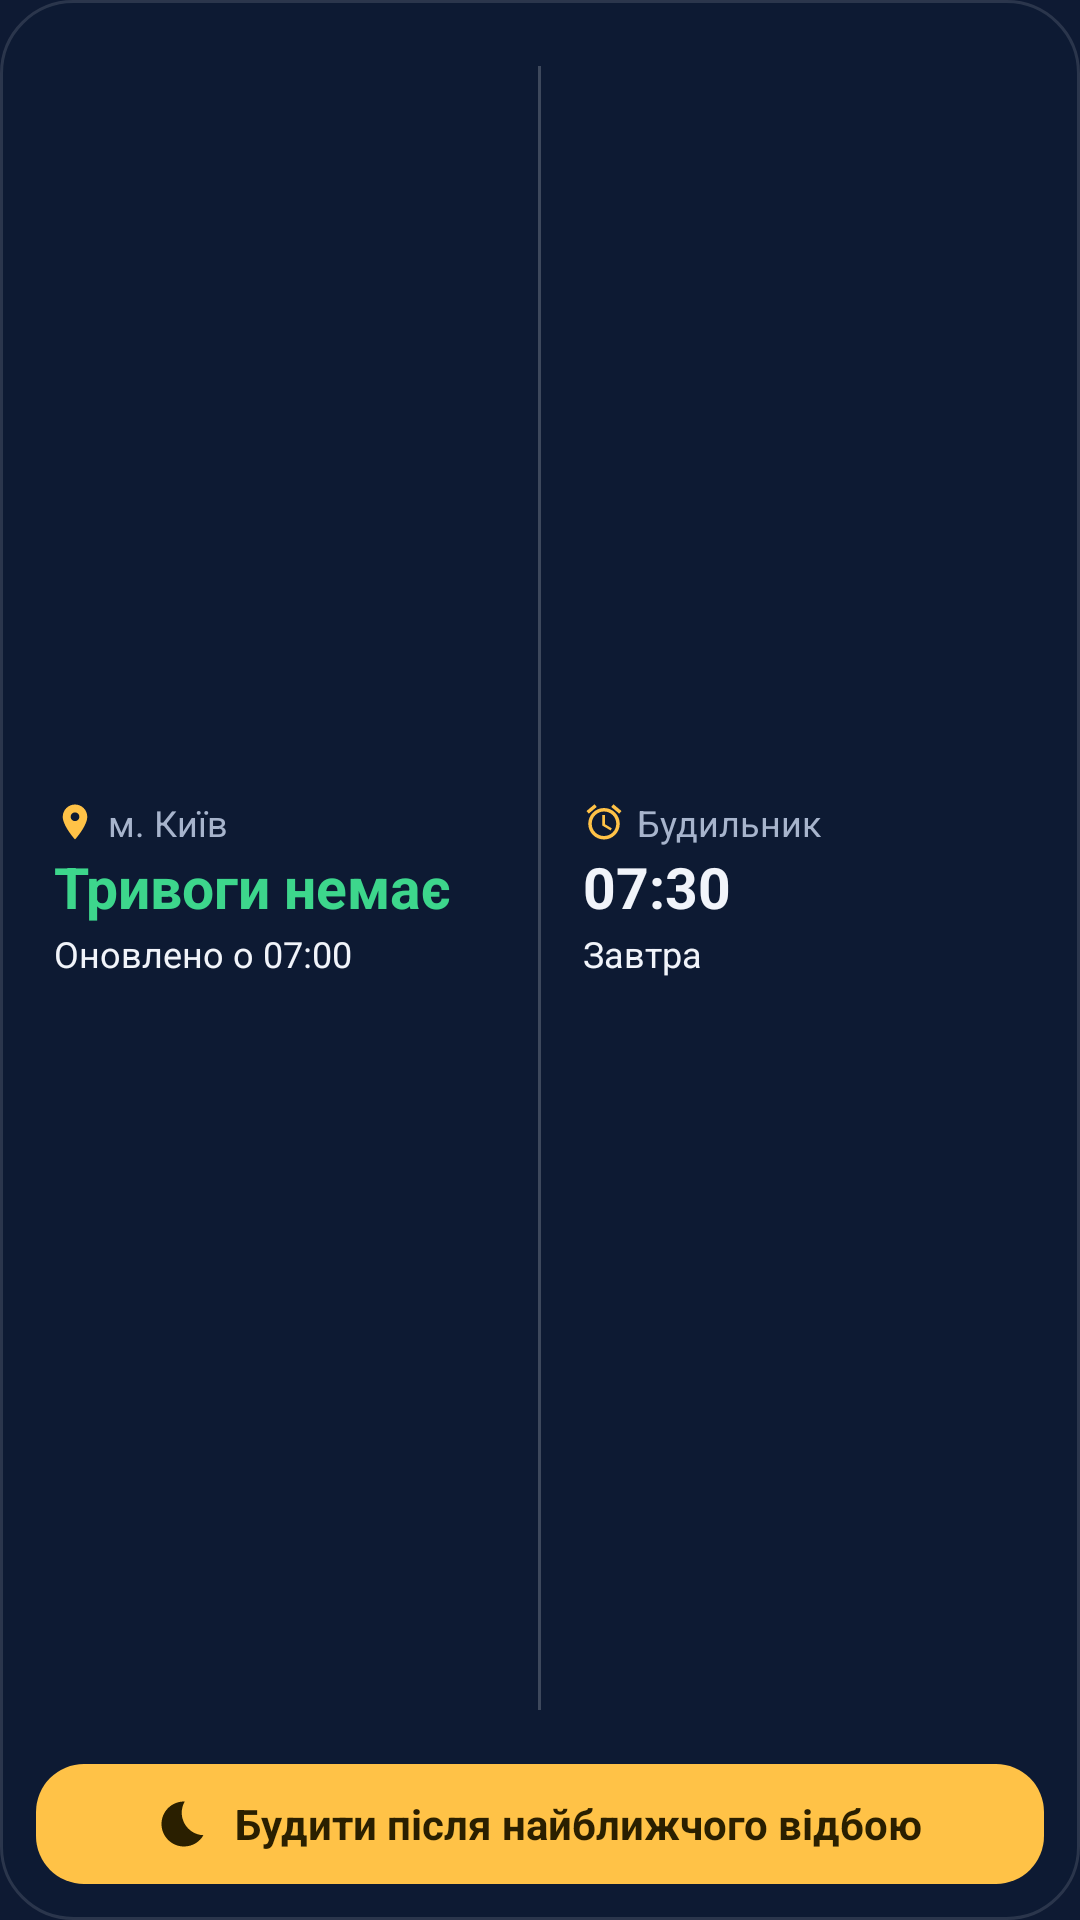

Produce the Android XML layout that renders to this screen, including the resource entries it uses.
<!-- AndroidManifest.xml: application theme Theme.Vidbiy -->
<!-- res/layout/widget_panel.xml -->
<?xml version="1.0" encoding="utf-8"?>
<LinearLayout xmlns:android="http://schemas.android.com/apk/res/android"
    android:id="@+id/widget_root"
    android:layout_width="match_parent"
    android:layout_height="match_parent"
    android:background="@drawable/widget_bg"
    android:orientation="vertical"
    android:padding="12dp">

    <LinearLayout
        android:layout_width="match_parent"
        android:layout_height="0dp"
        android:layout_weight="1"
        android:orientation="horizontal">

        <LinearLayout
            android:id="@+id/panel_alert"
            android:layout_width="0dp"
            android:layout_height="match_parent"
            android:layout_weight="1"
            android:gravity="center_vertical"
            android:orientation="vertical"
            android:paddingStart="6dp"
            android:paddingEnd="6dp">

            <LinearLayout
                android:layout_width="match_parent"
                android:layout_height="wrap_content"
                android:gravity="center_vertical"
                android:orientation="horizontal">

                <ImageView
                    android:layout_width="14dp"
                    android:layout_height="14dp"
                    android:importantForAccessibility="no"
                    android:src="@drawable/ic_widget_place" />

                <TextView
                    android:id="@+id/panel_place"
                    android:layout_width="wrap_content"
                    android:layout_height="wrap_content"
                    android:layout_marginStart="4dp"
                    android:ellipsize="end"
                    android:maxLines="1"
                    android:text="@string/widget_sample_place"
                    android:textColor="#A7B4CC"
                    android:textSize="12sp" />
            </LinearLayout>

            <TextView
                android:id="@+id/panel_status"
                android:layout_width="wrap_content"
                android:layout_height="wrap_content"
                android:ellipsize="end"
                android:includeFontPadding="false"
                android:maxLines="1"
                android:paddingTop="3dp"
                android:paddingBottom="2dp"
                android:text="@string/widget_alert_sample"
                android:textColor="#3DD68C"
                android:textSize="19sp"
                android:textStyle="bold" />

            <TextView
                android:id="@+id/panel_updated"
                android:layout_width="wrap_content"
                android:layout_height="wrap_content"
                android:ellipsize="end"
                android:maxLines="1"
                android:text="@string/widget_sample_updated"
                android:textColor="#F1F4FA"
                android:textSize="12sp" />
        </LinearLayout>

        <ImageView
            android:layout_width="1dp"
            android:layout_height="match_parent"
            android:layout_marginTop="10dp"
            android:layout_marginBottom="10dp"
            android:background="#33FFFFFF"
            android:importantForAccessibility="no" />

        <LinearLayout
            android:id="@+id/panel_alarm"
            android:layout_width="0dp"
            android:layout_height="match_parent"
            android:layout_weight="1"
            android:gravity="center_vertical"
            android:orientation="vertical"
            android:paddingStart="14dp"
            android:paddingEnd="6dp">

            <LinearLayout
                android:layout_width="match_parent"
                android:layout_height="wrap_content"
                android:gravity="center_vertical"
                android:orientation="horizontal">

                <ImageView
                    android:layout_width="14dp"
                    android:layout_height="14dp"
                    android:importantForAccessibility="no"
                    android:src="@drawable/ic_widget_active" />

                <TextView
                    android:id="@+id/panel_caption"
                    android:layout_width="wrap_content"
                    android:layout_height="wrap_content"
                    android:layout_marginStart="4dp"
                    android:ellipsize="end"
                    android:maxLines="1"
                    android:text="@string/widget_alarm_caption"
                    android:textColor="#A7B4CC"
                    android:textSize="12sp" />
            </LinearLayout>

            <TextView
                android:id="@+id/panel_time"
                android:layout_width="wrap_content"
                android:layout_height="wrap_content"
                android:ellipsize="end"
                android:includeFontPadding="false"
                android:maxLines="1"
                android:paddingTop="3dp"
                android:paddingBottom="2dp"
                android:text="@string/widget_alarm_sample"
                android:textColor="#F1F4FA"
                android:textSize="19sp"
                android:textStyle="bold" />

            <TextView
                android:id="@+id/panel_when"
                android:layout_width="wrap_content"
                android:layout_height="wrap_content"
                android:ellipsize="end"
                android:maxLines="1"
                android:text="@string/widget_sample_day"
                android:textColor="#F1F4FA"
                android:textSize="12sp" />
        </LinearLayout>
    </LinearLayout>

    <LinearLayout
        android:id="@+id/panel_action"
        android:layout_width="match_parent"
        android:layout_height="40dp"
        android:layout_marginTop="8dp"
        android:background="@drawable/widget_button"
        android:gravity="center"
        android:orientation="horizontal"
        android:paddingStart="12dp"
        android:paddingEnd="12dp">

        <ImageView
            android:id="@+id/panel_icon"
            android:layout_width="18dp"
            android:layout_height="18dp"
            android:importantForAccessibility="no"
            android:src="@drawable/ic_widget_idle"
            android:tint="#2A1F00" />

        <TextView
            android:id="@+id/panel_action_text"
            android:layout_width="wrap_content"
            android:layout_height="wrap_content"
            android:layout_marginStart="8dp"
            android:ellipsize="end"
            android:maxLines="1"
            android:text="@string/widget_panel_sample"
            android:textColor="#2A1F00"
            android:textSize="14sp"
            android:textStyle="bold" />
    </LinearLayout>
</LinearLayout>
<!-- resources referenced by this layout -->
<resources>
  <!-- drawable ic_widget_active (drawable) -->
  <vector xmlns:android="http://schemas.android.com/apk/res/android"
      android:width="24dp" android:height="24dp"
      android:viewportWidth="24" android:viewportHeight="24">
      <path android:fillColor="#FFFFC247" android:pathData="M22,5.72l-4.6,-3.86 -1.29,1.53 4.6,3.86L22,5.72zM7.88,3.39L6.6,1.86 2,5.71l1.29,1.53 4.59,-3.85zM12.5,8L11,8v6l4.75,2.85 0.75,-1.23 -4,-2.37L12.5,8zM12,4c-4.97,0 -9,4.03 -9,9s4.02,9 9,9c4.97,0 9,-4.03 9,-9s-4.03,-9 -9,-9zM12,20c-3.87,0 -7,-3.13 -7,-7s3.13,-7 7,-7 7,3.13 7,7 -3.13,7 -7,7z" />
  </vector>
  <!-- drawable ic_widget_idle (drawable) -->
  <vector xmlns:android="http://schemas.android.com/apk/res/android"
      android:width="24dp" android:height="24dp"
      android:viewportWidth="24" android:viewportHeight="24">
      <path android:fillColor="#FF8AB4FF" android:pathData="M12.34,2.02C6.59,1.82 2,6.42 2,12c0,5.52 4.48,10 10,10c3.71,0 6.93,-2.02 8.66,-5.02C13.15,16.73 8.57,8.55 12.34,2.02z" />
  </vector>
  <!-- drawable ic_widget_place (drawable) -->
  <vector xmlns:android="http://schemas.android.com/apk/res/android"
      android:width="24dp" android:height="24dp"
      android:viewportWidth="24" android:viewportHeight="24">
      <path android:fillColor="#FFFFC247" android:pathData="M12,2C8.13,2 5,5.13 5,9c0,5.25 7,13 7,13s7,-7.75 7,-13c0,-3.87 -3.13,-7 -7,-7zM12,11.5c-1.38,0 -2.5,-1.12 -2.5,-2.5s1.12,-2.5 2.5,-2.5 2.5,1.12 2.5,2.5 -1.12,2.5 -2.5,2.5z" />
  </vector>
  <!-- drawable widget_bg (drawable) -->
  <shape xmlns:android="http://schemas.android.com/apk/res/android" android:shape="rectangle">
      <solid android:color="#E60E1A33" />
      <stroke android:width="1dp" android:color="#1FFFFFFF" />
      <corners android:radius="24dp" />
  </shape>
  <!-- drawable widget_button (drawable) -->
  <shape xmlns:android="http://schemas.android.com/apk/res/android" android:shape="rectangle">
      <solid android:color="#FFFFC247" />
      <corners android:radius="16dp" />
  </shape>
  <string name="widget_alarm_caption">Будильник</string>
  <string name="widget_alarm_sample">07:30</string>
  <string name="widget_alert_sample">Тривоги немає</string>
  <string name="widget_panel_sample">Будити після найближчого відбою</string>
  <string name="widget_sample_day">Завтра</string>
  <string name="widget_sample_place">м. Київ</string>
  <string name="widget_sample_updated">Оновлено о 07:00</string>
  <style name="Theme.Vidbiy" parent="android:Theme.Material.NoActionBar">
          <item name="android:windowBackground">@color/window_bg</item>
      </style>
  <color name="window_bg">#0E1A33</color>
</resources>
